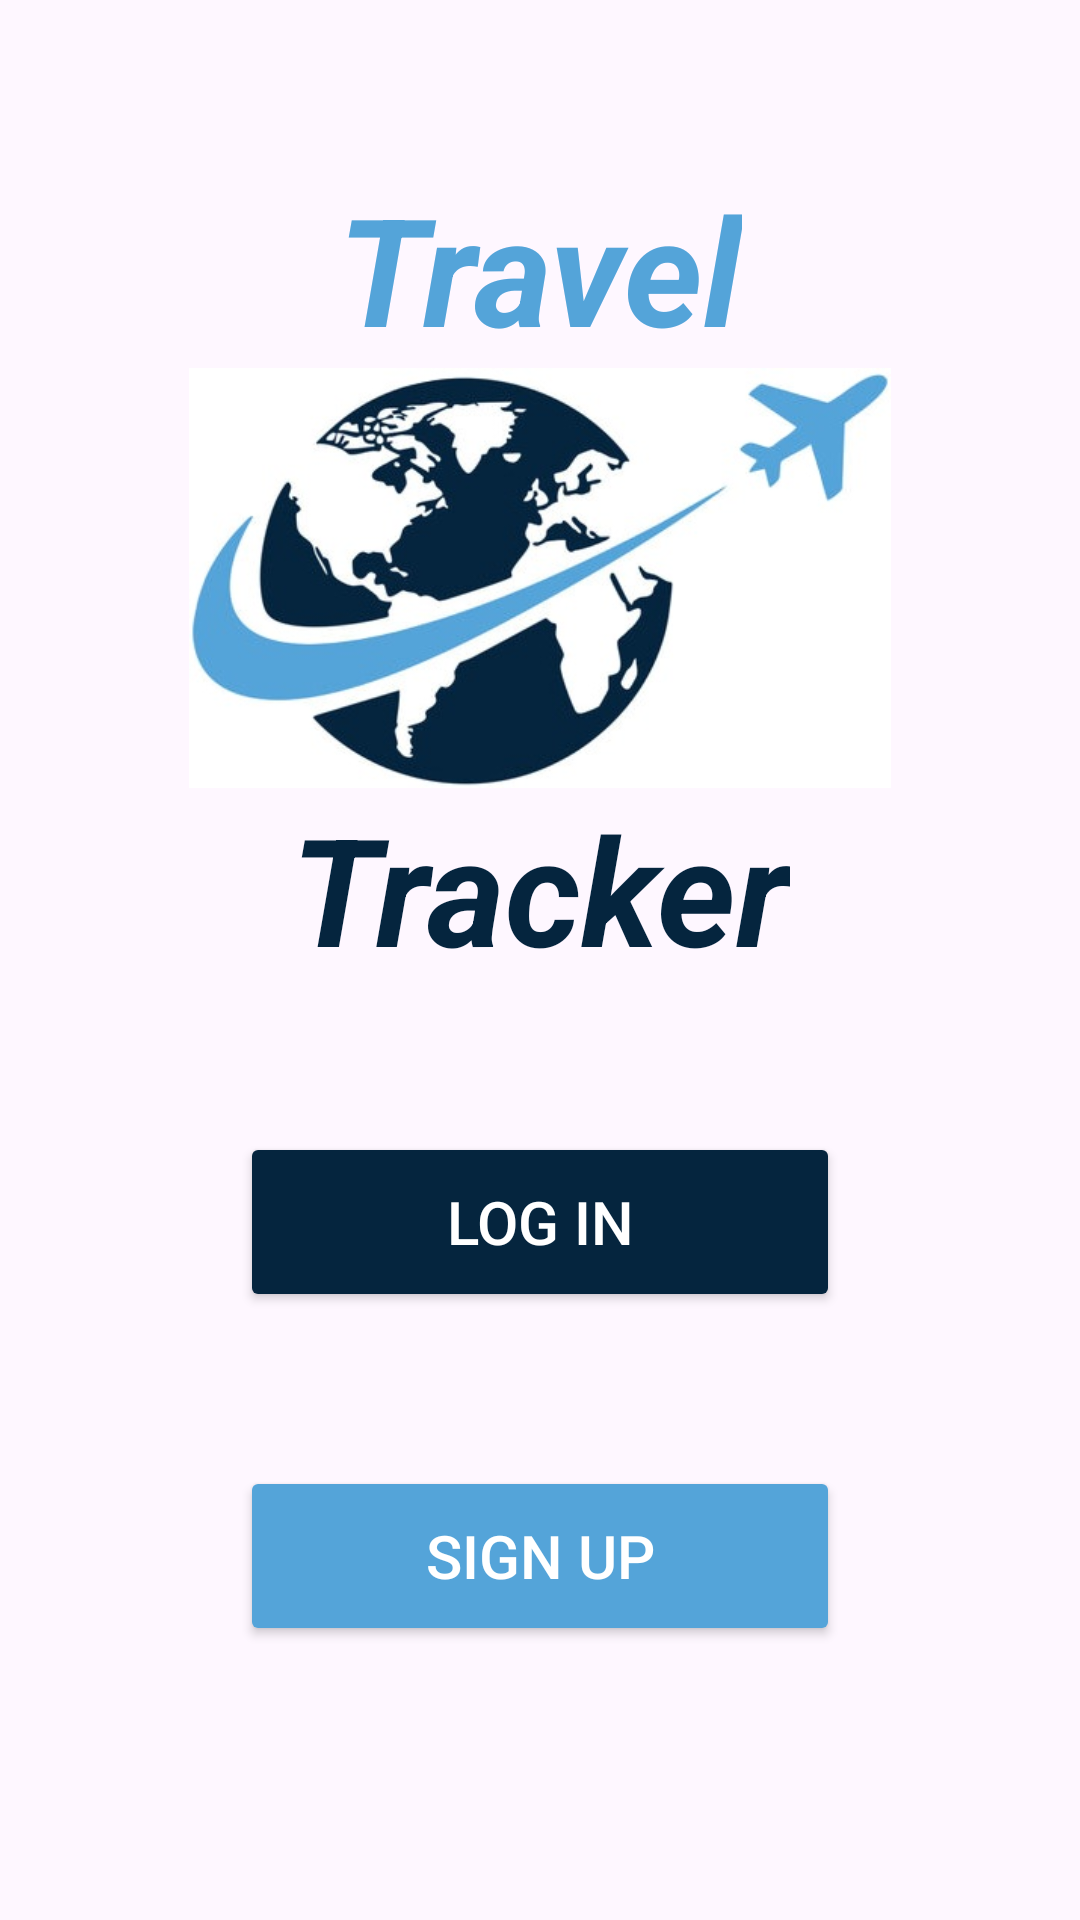

Produce the Android XML layout that renders to this screen, including the resource entries it uses.
<!-- AndroidManifest.xml: application theme Theme.Softwaredesignproject2android -->
<!-- res/layout/activity_main.xml -->
<?xml version="1.0" encoding="utf-8"?>
<androidx.constraintlayout.widget.ConstraintLayout xmlns:android="http://schemas.android.com/apk/res/android"
    xmlns:app="http://schemas.android.com/apk/res-auto"
    xmlns:tools="http://schemas.android.com/tools"
    android:id="@+id/main"
    android:layout_width="match_parent"
    android:layout_height="match_parent"
    tools:context=".MainActivity">

    <ScrollView
        android:layout_width="match_parent"
        android:layout_height="match_parent"
        android:fillViewport="true">

        <androidx.constraintlayout.widget.ConstraintLayout
            android:layout_width="match_parent"
            android:layout_height="wrap_content"
            android:padding="24dp">

            <TextView
                android:id="@+id/textView2"
                android:layout_width="wrap_content"
                android:layout_height="wrap_content"
                android:layout_marginTop="32dp"
                android:text="@string/travel"
                android:textColor="@color/light_blue"
                android:textSize="50sp"
                android:textStyle="bold|italic"
                app:layout_constraintEnd_toEndOf="parent"
                app:layout_constraintStart_toStartOf="parent"
                app:layout_constraintTop_toTopOf="parent" />

            <ImageView
                android:id="@+id/imageView"
                android:layout_width="280dp"
                android:layout_height="140dp"
                android:contentDescription="@string/travel_logo_desc"
                app:layout_constraintEnd_toEndOf="parent"
                app:layout_constraintStart_toStartOf="parent"
                app:layout_constraintTop_toBottomOf="@+id/textView2"
                app:srcCompat="@drawable/travel_logo" />

            <TextView
                android:id="@+id/textViewTracker"
                android:layout_width="wrap_content"
                android:layout_height="wrap_content"
                android:text="@string/tracker"
                android:textColor="@color/dark_blue"
                android:textSize="50sp"
                android:textStyle="bold|italic"
                app:layout_constraintEnd_toEndOf="parent"
                app:layout_constraintStart_toStartOf="parent"
                app:layout_constraintTop_toBottomOf="@+id/imageView" />

            <Button
                android:id="@+id/loginBtn"
                android:layout_width="200dp"
                android:layout_height="60dp"
                android:layout_marginTop="48dp"
                android:backgroundTint="@color/dark_blue"
                android:onClick="loginActivity"
                android:text="@string/l_but"
                android:textColor="@android:color/white"
                android:textSize="20sp"
                app:layout_constraintEnd_toEndOf="parent"
                app:layout_constraintStart_toStartOf="parent"
                app:layout_constraintTop_toBottomOf="@+id/textViewTracker" />

            <Button
                android:id="@+id/signUpBtn"
                android:layout_width="200dp"
                android:layout_height="60dp"
                android:layout_marginTop="16dp"
                android:layout_marginBottom="32dp"
                android:backgroundTint="@color/light_blue"
                android:onClick="signUpActivity"
                android:text="@string/s_but"
                android:textColor="@android:color/white"
                android:textSize="20sp"
                app:layout_constraintBottom_toBottomOf="parent"
                app:layout_constraintEnd_toEndOf="parent"
                app:layout_constraintStart_toStartOf="parent"
                app:layout_constraintTop_toBottomOf="@+id/loginBtn" />

        </androidx.constraintlayout.widget.ConstraintLayout>
    </ScrollView>

</androidx.constraintlayout.widget.ConstraintLayout>
<!-- resources referenced by this layout -->
<resources>
  <color name="dark_blue">#05253E</color>
  <color name="light_blue">#54A4D9</color>
  <!-- drawable travel_logo: jpg bitmap (drawable, 35525 bytes) -->
  <string name="l_but">Log In</string>
  <string name="s_but">Sign Up</string>
  <string name="tracker">Tracker</string>
  <string name="travel">Travel</string>
  <string name="travel_logo_desc">Travel app logo</string>
  <style name="Theme.Softwaredesignproject2android" parent="Base.Theme.Softwaredesignproject2android" />
  <style name="Base.Theme.Softwaredesignproject2android" parent="Theme.Material3.DayNight.NoActionBar">
          
          
      </style>
</resources>
